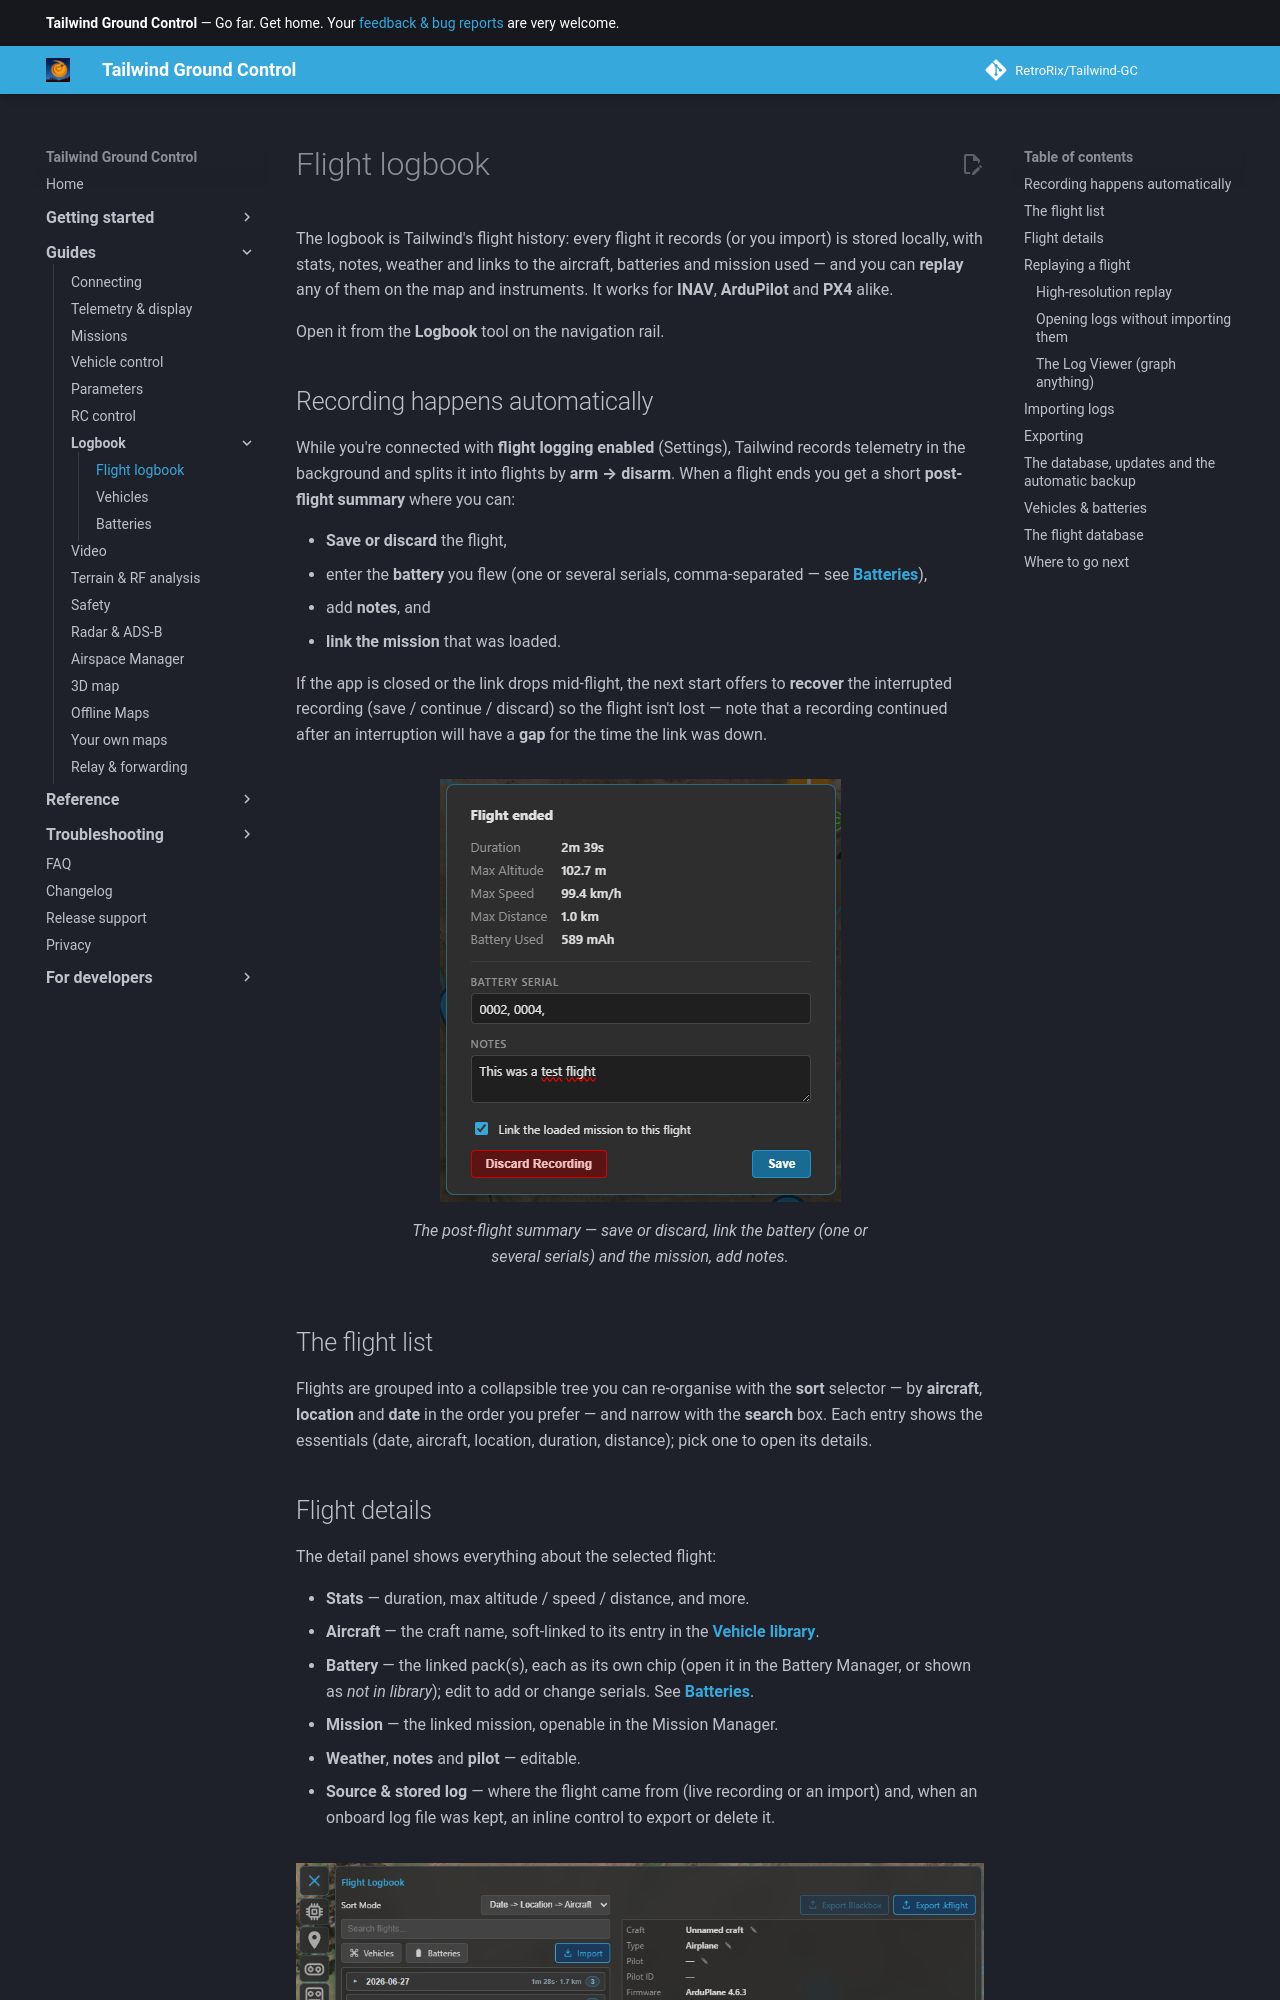

repository: RetroRix/Tailwind-GC · page: guides/logbook/index.html · generator: mkdocs

# Flight logbook

The logbook is Tailwind's flight history: every flight it records (or you import) is stored locally, with
stats, notes, weather and links to the aircraft, batteries and mission used — and you can **replay** any
of them on the map and instruments. It works for **INAV**, **ArduPilot** and **PX4** alike.

Open it from the **Logbook** tool on the navigation rail.

## Recording happens automatically

While you're connected with **flight logging enabled** (Settings), Tailwind records telemetry in the
background and splits it into flights by **arm → disarm**. When a flight ends you get a short
**post-flight summary** where you can:

- **Save or discard** the flight,
- enter the **battery** you flew (one or several serials, comma-separated — see **[Batteries](batteries.md)**),
- add **notes**, and
- **link the mission** that was loaded.

If the app is closed or the link drops mid-flight, the next start offers to **recover** the interrupted
recording (save / continue / discard) so the flight isn't lost — note that a recording continued after
an interruption will have a **gap** for the time the link was down.

![The post-flight summary](../assets/guides/logbook/logbook_postflight.png)
/// caption
The post-flight summary — save or discard, link the battery (one or several serials) and the mission, add notes.
///

## The flight list

Flights are grouped into a collapsible tree you can re-organise with the **sort** selector — by
**aircraft**, **location** and **date** in the order you prefer — and narrow with the **search** box.
Each entry shows the essentials (date, aircraft, location, duration, distance); pick one to open its
details.

## Flight details

The detail panel shows everything about the selected flight:

- **Stats** — duration, max altitude / speed / distance, and more.
- **Aircraft** — the craft name, soft-linked to its entry in the **[Vehicle library](vehicles.md)**.
- **Battery** — the linked pack(s), each as its own chip (open it in the Battery Manager, or shown as
  *not in library*); edit to add or change serials. See **[Batteries](batteries.md)**.
- **Mission** — the linked mission, openable in the Mission Manager.
- **Weather**, **notes** and **pilot** — editable.
- **Source & stored log** — where the flight came from (live recording or an import) and, when an
  onboard log file was kept, an inline control to export or delete it.

![The flight list and the selected flight's details](../assets/guides/logbook/logbook_detail.png)
/// caption
The logbook view: the flight list (left) and the selected flight's details (right).
///
